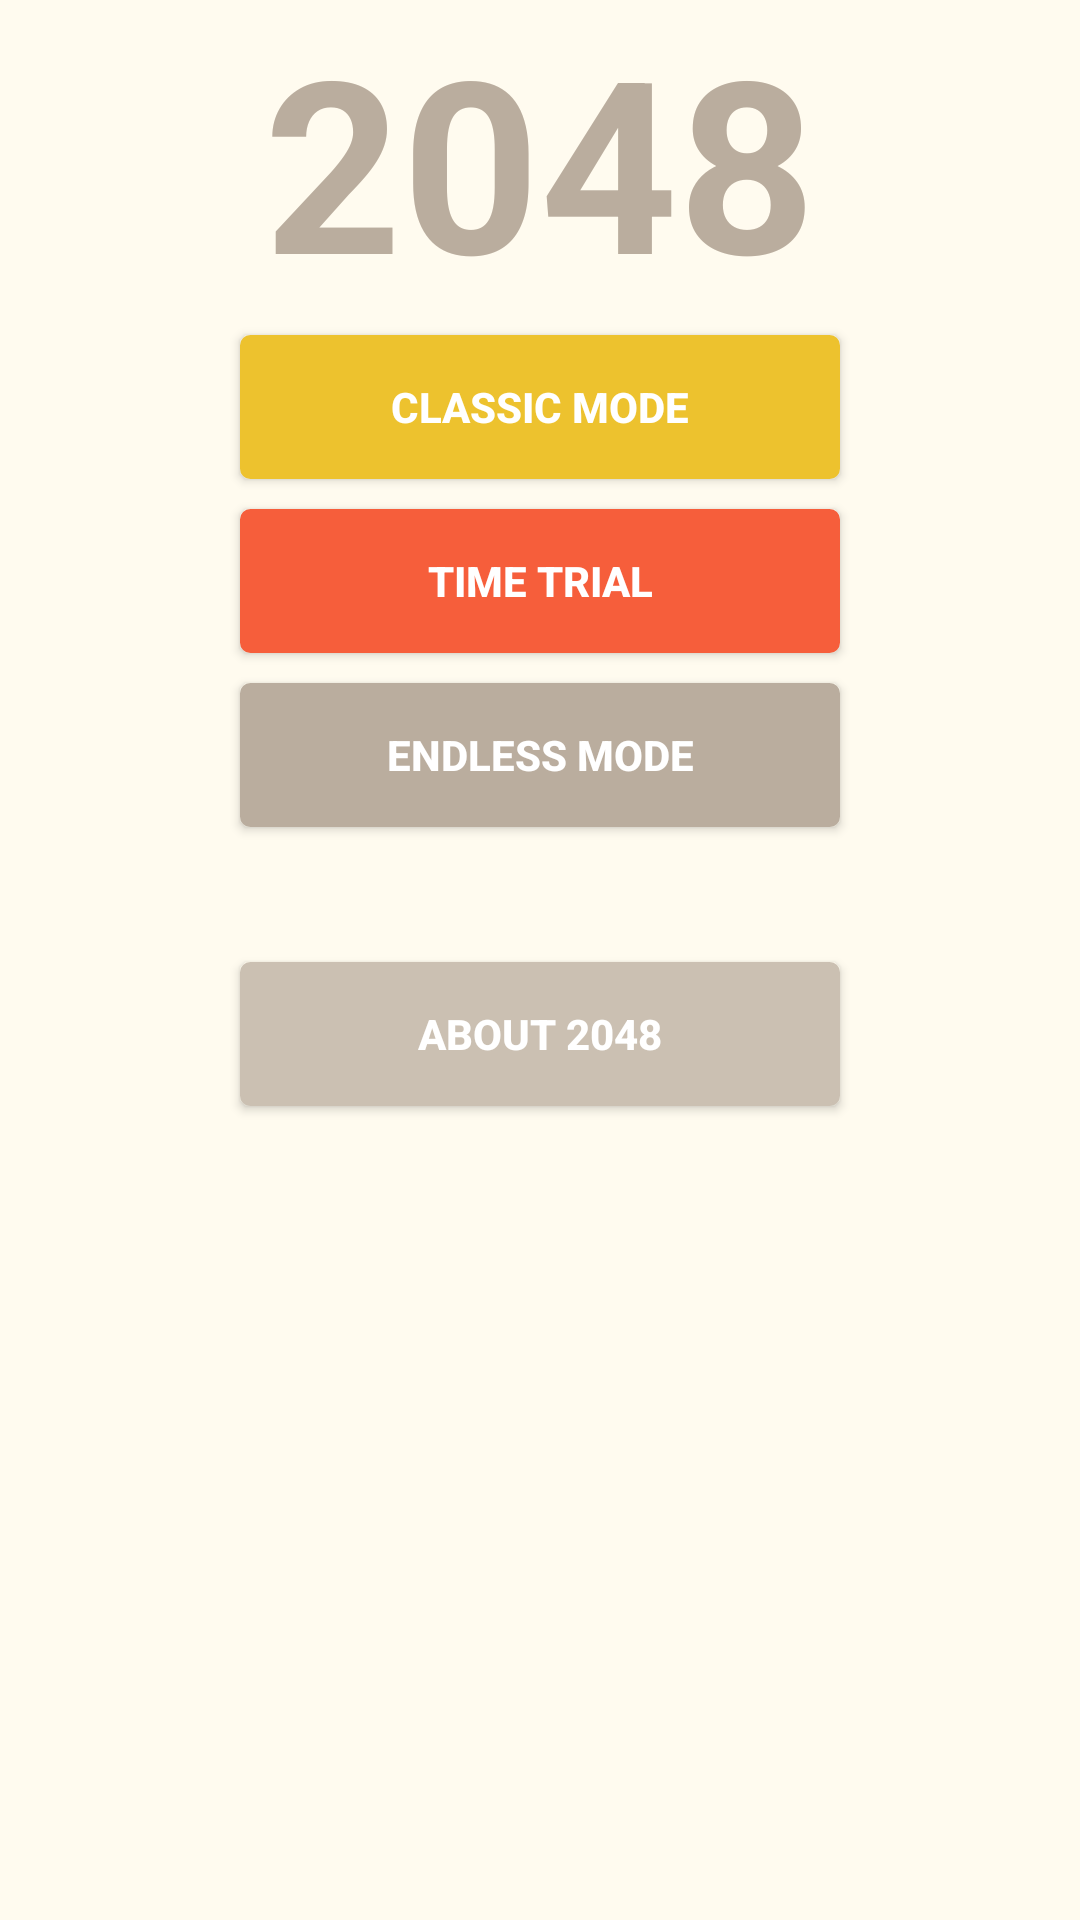

Here is an Android app screen rendered from its layout file. Give the layout XML and the strings, colors and styles it references.
<!-- AndroidManifest.xml: application theme AppTheme -->
<!-- res/layout/fragment_menu.xml -->
<LinearLayout xmlns:android="http://schemas.android.com/apk/res/android"
    xmlns:tools="http://schemas.android.com/tools"
    android:orientation="vertical"
    android:layout_width="match_parent"
    android:layout_height="match_parent"
    android:paddingBottom="@dimen/activity_vertical_margin"
    android:paddingLeft="@dimen/activity_horizontal_margin"
    android:paddingRight="@dimen/activity_horizontal_margin"
    android:paddingTop="@dimen/activity_vertical_margin"
    tools:context="com.aliimran.games.game2048.MenuActivity$PlaceholderFragment"
    android:background="@color/beige" >
    


    <TextView
        android:layout_width="wrap_content"
        android:layout_height="wrap_content"
        android:layout_gravity="center"
        android:textStyle="bold"
        android:textColor="@color/darkbrown"
        android:textSize="80sp"
        android:text="@string/app_name" />
    
    <Button 
        android:id="@+id/button_classic"
        android:layout_height="wrap_content"
        android:layout_width="200dp"
        android:text="@string/classic"
        android:layout_gravity="center"
        android:textColor="@color/white"
        android:textStyle="bold"
        android:background="@drawable/button_classic"
        android:layout_margin="5dp"/>

    <Button 
        android:id="@+id/button_time"
        android:layout_height="wrap_content"
        android:layout_width="200dp"
        android:text="@string/time"
        android:layout_gravity="center"
        android:textColor="@color/white"
        android:textStyle="bold"
        android:background="@drawable/button_time_trial"
        android:layout_margin="5dp"/>
        
    <Button 
        android:id="@+id/button_endless"
        android:layout_height="wrap_content"
        android:layout_width="200dp"
        android:text="@string/endless"
        android:layout_gravity="center"
        android:textColor="@color/white"
        android:textStyle="bold"
        android:background="@drawable/button_endless"
        android:layout_margin="5dp"/>
    
	<Button 
        android:id="@+id/button_about"
        android:layout_height="wrap_content"
        android:layout_width="200dp"
        android:text="@string/about"
        android:layout_gravity="center"
        android:textColor="@color/white"
        android:textStyle="bold"
        android:background="@drawable/button_about"
        android:layout_marginTop="40dp"/>

</LinearLayout>
<!-- resources referenced by this layout -->
<resources>
  <color name="beige">#FFFBEF</color>
  <color name="darkbrown">#BAAD9E</color>
  <color name="white">#FFFFFF</color>
  <!-- drawable button_about (drawable-mdpi) -->
  <?xml version="1.0" encoding="utf-8"?>
  <selector xmlns:android="http://schemas.android.com/apk/res/android" >
      <item android:state_pressed="true" >
       <shape android:shape="rectangle"  >
           <corners android:radius="3dip" />
           <stroke android:width="1dip" android:color="@color/beige" />
           <solid android:color="@color/brown" />               
       </shape>
   </item>
  <item android:state_focused="true">
       <shape android:shape="rectangle"  >
           <corners android:radius="3dip" />
           <stroke android:width="1dip" android:color="@color/brown" />
           <solid android:color="#58857e"/>       
       </shape>
   </item>  
  <item >
      <shape android:shape="rectangle"  >
           <corners android:radius="3dip" />
           <stroke android:width="1dip" android:color="@color/brown" />
           <solid android:color="@color/brown" />            
       </shape>
   </item>
  
  </selector>
  <!-- drawable button_endless (drawable-mdpi) -->
  <?xml version="1.0" encoding="utf-8"?>
  <selector xmlns:android="http://schemas.android.com/apk/res/android" >
      <item android:state_pressed="true" >
       <shape android:shape="rectangle"  >
           <corners android:radius="3dip" />
           <stroke android:width="1dip" android:color="@color/beige" />
           <solid android:color="@color/darkbrown" />               
       </shape>
   </item>
  <item android:state_focused="true">
       <shape android:shape="rectangle"  >
           <corners android:radius="3dip" />
           <stroke android:width="1dip" android:color="@color/darkbrown" />
           <solid android:color="#58857e"/>       
       </shape>
   </item>  
  <item >
      <shape android:shape="rectangle"  >
           <corners android:radius="3dip" />
           <stroke android:width="1dip" android:color="@color/darkbrown" />
           <solid android:color="@color/darkbrown" />            
       </shape>
   </item>
  
  </selector>
  <!-- drawable button_time_trial (drawable-mdpi) -->
  <?xml version="1.0" encoding="utf-8"?>
  <selector xmlns:android="http://schemas.android.com/apk/res/android" >
      <item android:state_pressed="true" >
       <shape android:shape="rectangle"  >
           <corners android:radius="3dip" />
           <stroke android:width="1dip" android:color="@color/beige" />
           <solid android:color="@color/red64" />               
       </shape>
   </item>
  <item android:state_focused="true">
       <shape android:shape="rectangle"  >
           <corners android:radius="3dip" />
           <stroke android:width="1dip" android:color="@color/red64" />
           <solid android:color="#58857e"/>       
       </shape>
   </item>  
  <item >
      <shape android:shape="rectangle"  >
           <corners android:radius="3dip" />
           <stroke android:width="1dip" android:color="@color/red64" />
           <solid android:color="@color/red64" />            
       </shape>
   </item>
  
  </selector>
  <string name="about">About 2048</string>
  <string name="app_name">2048</string>
  <string name="classic">Classic mode</string>
  <string name="endless">Endless mode</string>
  <string name="time">Time trial</string>
  <style name="AppTheme" parent="AppBaseTheme">
          
      </style>
  <color name="brown">#CBC0B2</color>
  <color name="victory_yellow">#EDC22E</color>
  <color name="red64">#F65E3B</color>
  <style name="AppBaseTheme" parent="Theme.AppCompat.Light">
          
          <item name="android:windowNoTitle">true</item>
      </style>
</resources>
